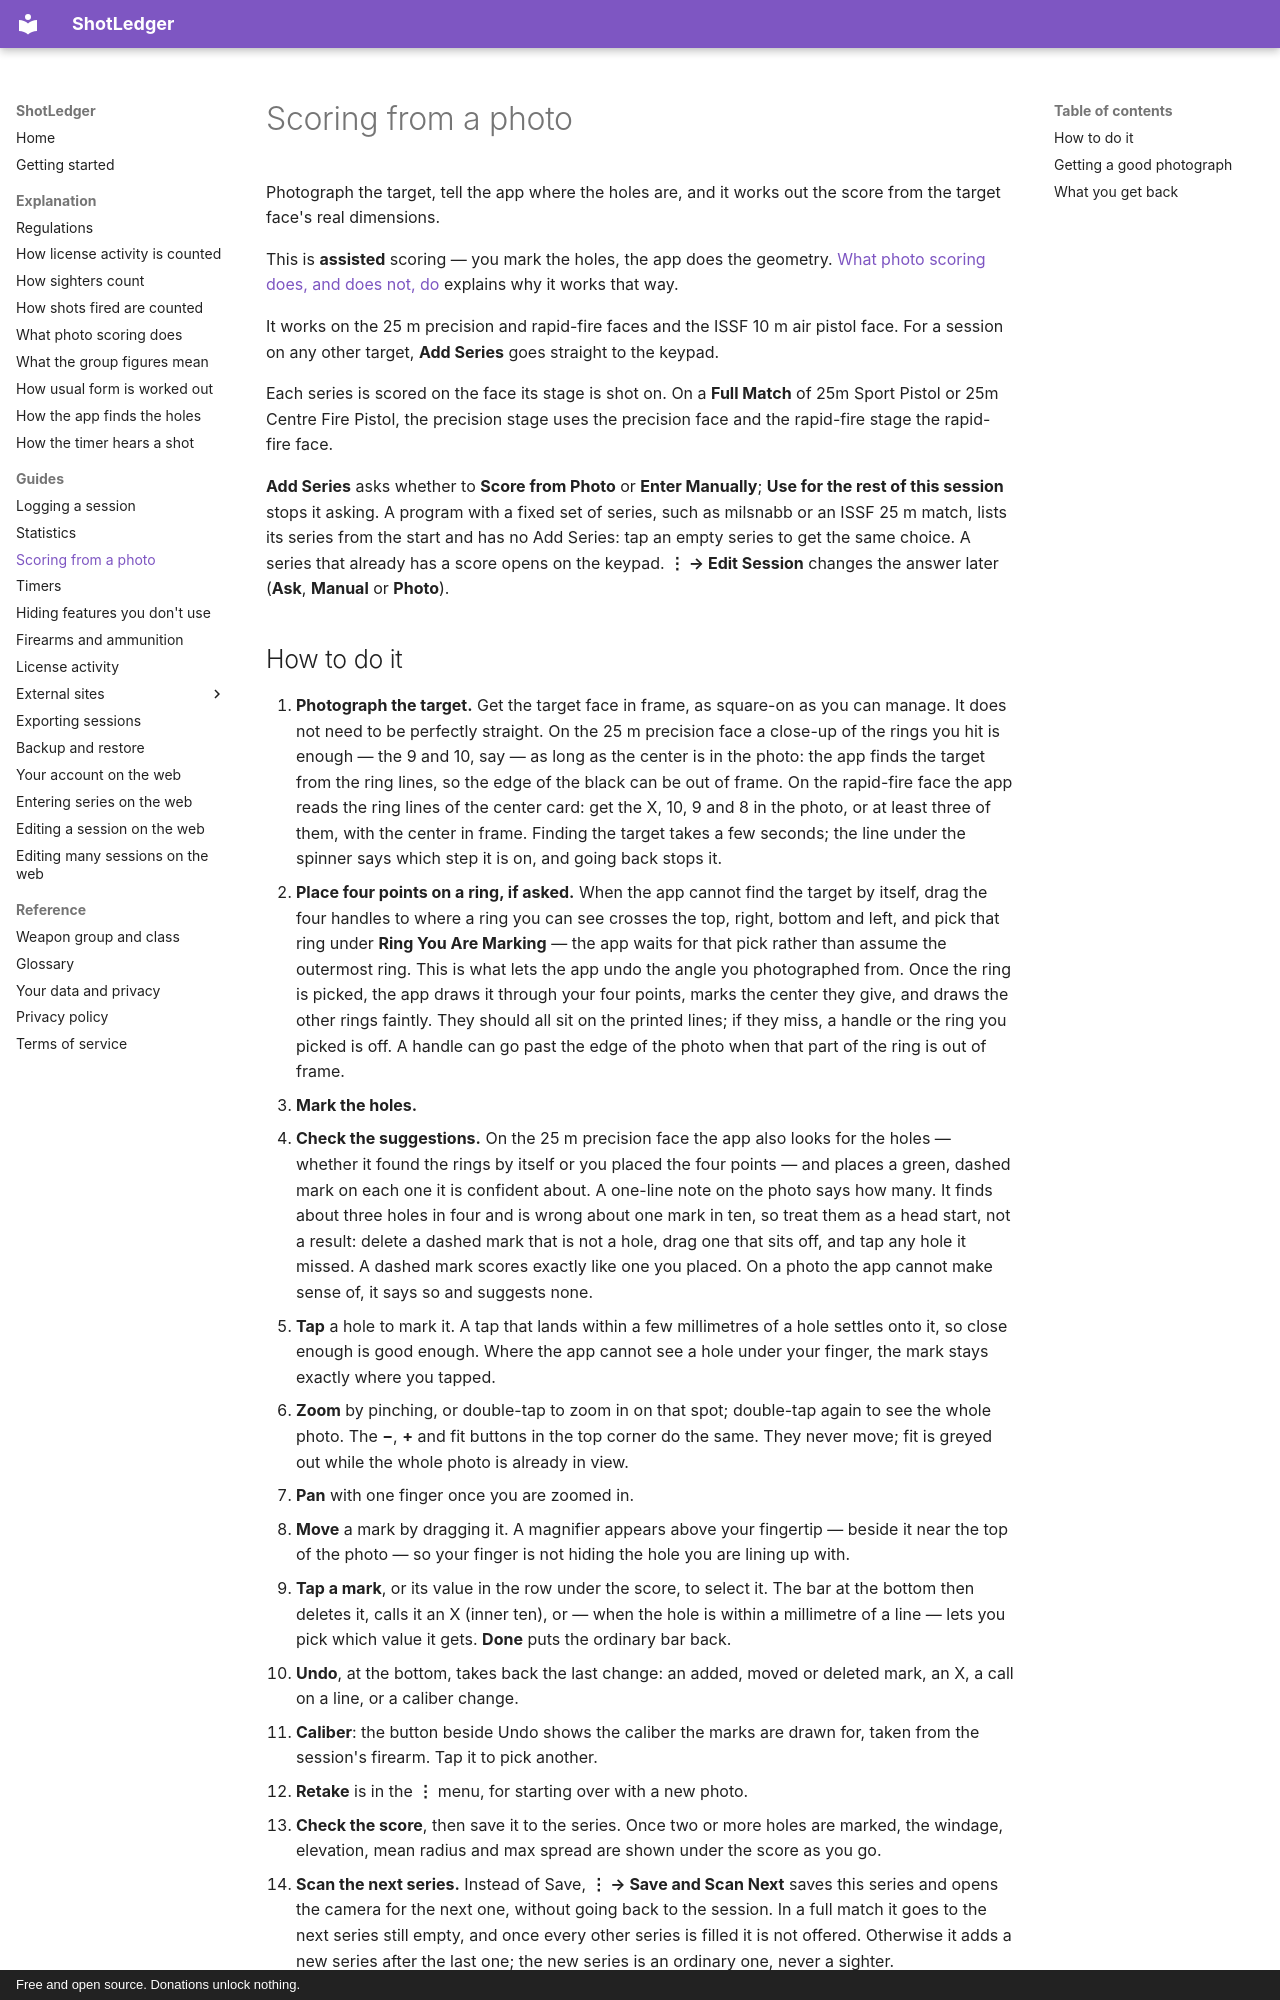

repository: shotledger/shotledger · page: guides/scoring-from-a-photo/index.html · generator: mkdocs · copyright: Free and open source. Donations unlock nothing.

# Scoring from a photo

Photograph the target, tell the app where the holes are, and it works out the
score from the target face's real dimensions.

This is **assisted** scoring — you mark the holes, the app does the geometry.
[What photo scoring does, and does not, do](../explanation/photo-scoring.md)
explains why it works that way.

It works on the 25 m precision and rapid-fire faces and the ISSF 10 m air
pistol face. For a session on any other target, **Add Series** goes straight to
the keypad.

Each series is scored on the face its stage is shot on. On a **Full Match** of
25m Sport Pistol or 25m Centre Fire Pistol, the precision stage uses the
precision face and the rapid-fire stage the rapid-fire face.

**Add Series** asks whether to **Score from Photo** or **Enter Manually**;
**Use for the rest of this session** stops it asking. A program with a fixed
set of series, such as milsnabb or an ISSF 25 m match, lists its
series from the start and has no Add Series: tap an empty series to get the
same choice. A series that already has a score opens on the keypad. **⋮ → Edit
Session** changes the answer later (**Ask**, **Manual** or **Photo**).
